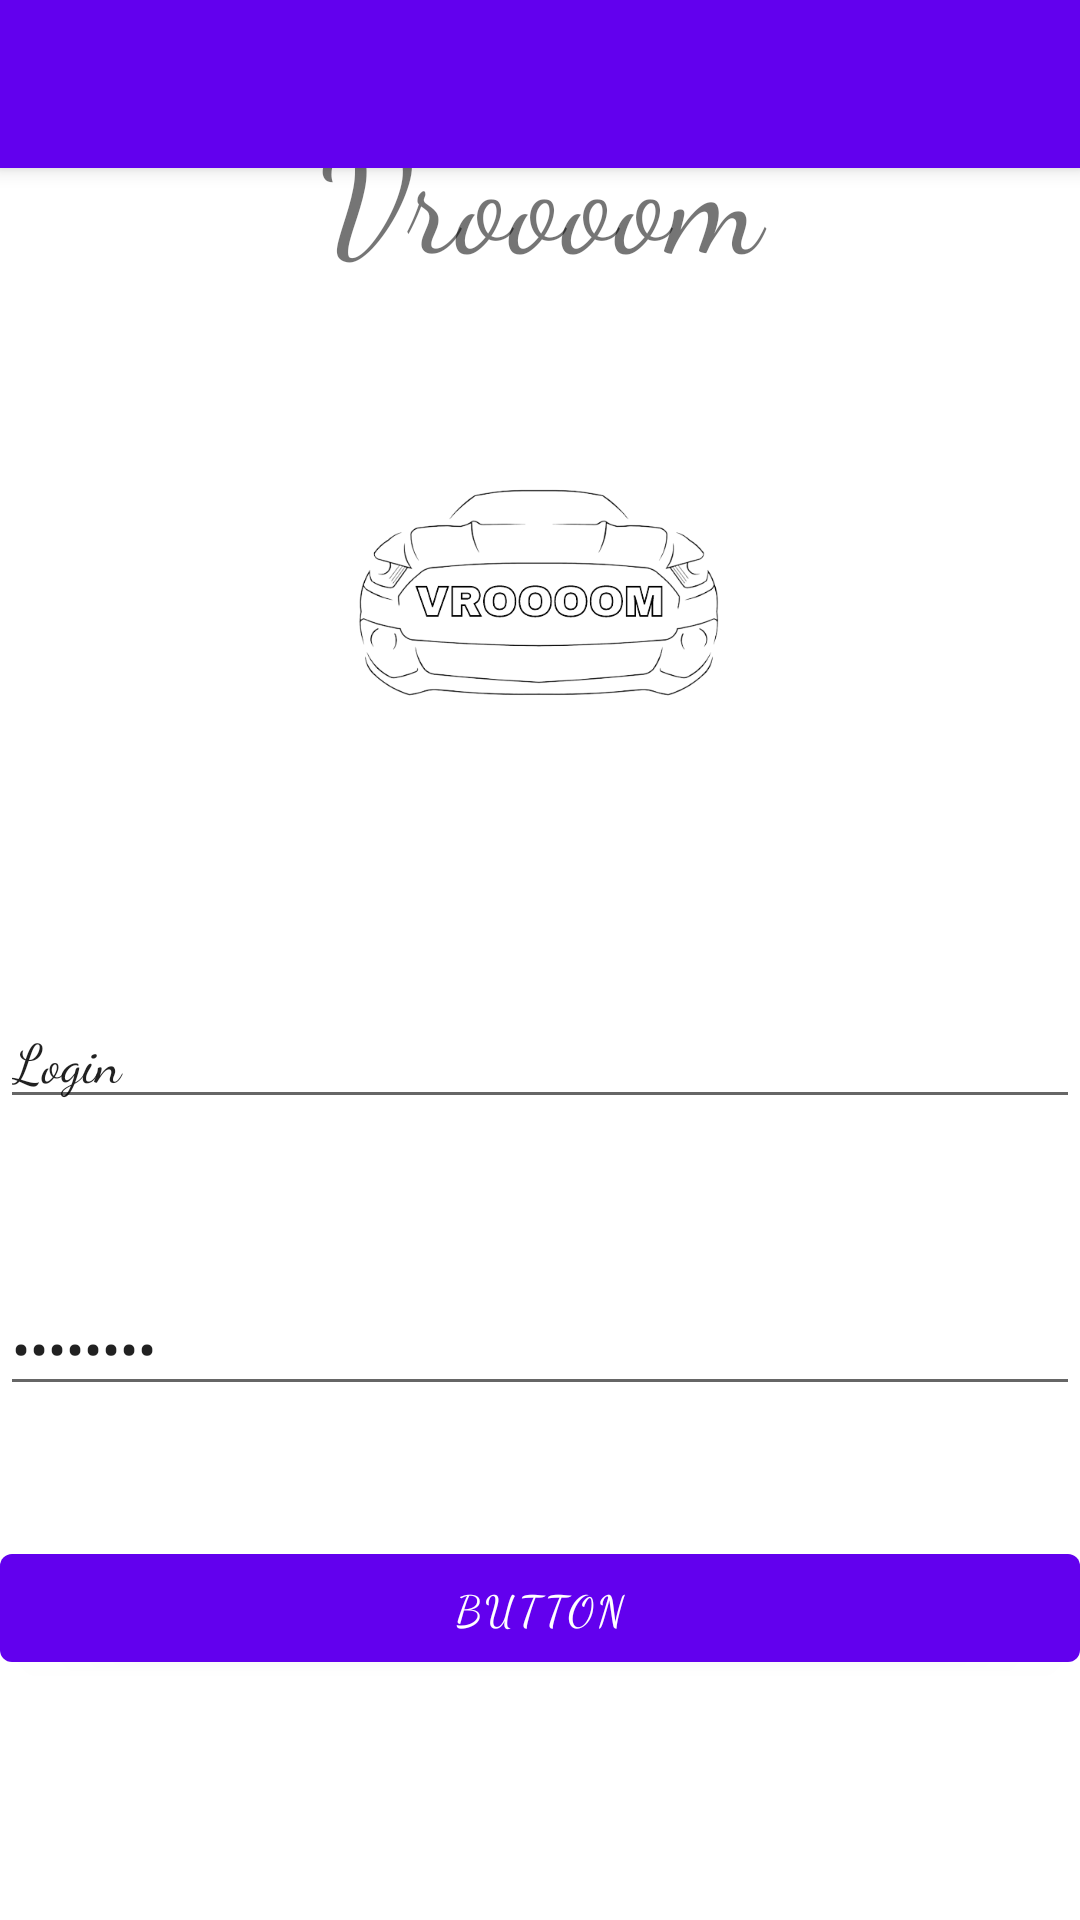

Write the Android layout XML for this screen, with the resource values it uses.
<!-- AndroidManifest.xml: activity theme Theme.AppliVroooom.NoActionBar -->
<!-- res/layout/activity_main.xml -->
<?xml version="1.0" encoding="utf-8"?>
<androidx.coordinatorlayout.widget.CoordinatorLayout xmlns:android="http://schemas.android.com/apk/res/android"
    xmlns:app="http://schemas.android.com/apk/res-auto"
    xmlns:tools="http://schemas.android.com/tools"
    android:layout_width="match_parent"
    android:layout_height="match_parent"
    tools:context=".MainActivity">

    <com.google.android.material.appbar.AppBarLayout
        android:layout_width="match_parent"
        android:layout_height="wrap_content"
        android:theme="@style/Theme.AppliVroooom.AppBarOverlay">

        <androidx.appcompat.widget.Toolbar
            android:id="@+id/toolbar"
            android:layout_width="match_parent"
            android:layout_height="?attr/actionBarSize"
            android:background="?attr/colorPrimary"
            app:popupTheme="@style/Theme.AppliVroooom.PopupOverlay" />

    </com.google.android.material.appbar.AppBarLayout>

    <include
        layout="@layout/login"
        android:layout_width="match_parent"
        android:layout_height="match_parent" />

</androidx.coordinatorlayout.widget.CoordinatorLayout>
<!-- res/layout/login.xml (included above) -->
<?xml version="1.0" encoding="utf-8"?>
<androidx.constraintlayout.widget.ConstraintLayout xmlns:android="http://schemas.android.com/apk/res/android"
    xmlns:app="http://schemas.android.com/apk/res-auto"
    xmlns:tools="http://schemas.android.com/tools"
    android:layout_width="match_parent"
    android:layout_height="match_parent">

    <LinearLayout
        android:layout_width="match_parent"
        android:layout_height="match_parent"
        android:orientation="vertical">

        <LinearLayout
            android:layout_width="match_parent"
            android:layout_height="match_parent"
            android:layout_weight="1"
            android:orientation="horizontal">

            <TextView
                android:id="@+id/titre"
                android:layout_width="wrap_content"
                android:layout_height="wrap_content"
                android:layout_gravity="center|center_horizontal|center_vertical"
                android:layout_weight="1"
                android:fontFamily="cursive"
                android:gravity="center|center_horizontal|center_vertical"
                android:text="Vroooom"
                android:textSize="48sp" />

        </LinearLayout>

        <LinearLayout
            android:layout_width="match_parent"
            android:layout_height="match_parent"
            android:layout_weight="1"
            android:orientation="horizontal">

            <ImageView
                android:id="@+id/imageView"
                android:layout_width="wrap_content"
                android:layout_height="match_parent"
                android:layout_weight="2"
                app:srcCompat="@drawable/logo" />
        </LinearLayout>

        <LinearLayout
            android:layout_width="match_parent"
            android:layout_height="match_parent"
            android:layout_weight="1"
            android:orientation="horizontal">

            <LinearLayout
                android:layout_width="match_parent"
                android:layout_height="match_parent"
                android:layout_weight="1"
                android:orientation="vertical">

                <LinearLayout
                    android:layout_width="match_parent"
                    android:layout_height="match_parent"
                    android:layout_weight="1"
                    android:orientation="horizontal"></LinearLayout>

                <LinearLayout
                    android:layout_width="match_parent"
                    android:layout_height="match_parent"
                    android:layout_weight="1">

                    <EditText
                        android:id="@+id/username_text"
                        android:layout_width="wrap_content"
                        android:layout_height="wrap_content"
                        android:layout_gravity="center_vertical"
                        android:layout_weight="1"
                        android:ems="10"
                        android:fontFamily="cursive"
                        android:inputType="textPersonName"
                        android:text="Login" />
                </LinearLayout>
            </LinearLayout>

        </LinearLayout>

        <LinearLayout
            android:layout_width="match_parent"
            android:layout_height="match_parent"
            android:layout_weight="1"
            android:orientation="horizontal">

            <EditText
                android:id="@+id/password_text"
                android:layout_width="wrap_content"
                android:layout_height="wrap_content"
                android:layout_gravity="center_vertical"
                android:layout_weight="1"
                android:ems="10"
                android:inputType="textPassword"
                android:text="Password" />
        </LinearLayout>

        <LinearLayout
            android:layout_width="match_parent"
            android:layout_height="match_parent"
            android:layout_weight="1"
            android:orientation="horizontal">

            <Button
                android:id="@+id/button_login"
                android:layout_width="wrap_content"
                android:layout_height="wrap_content"
                android:layout_weight="1"
                android:fontFamily="cursive"
                android:text="Button" />
        </LinearLayout>

    </LinearLayout>
</androidx.constraintlayout.widget.ConstraintLayout>
<!-- resources referenced by this layout -->
<resources>
  <!-- drawable logo: png bitmap (drawable-v24, 66604 bytes) -->
  <style name="Theme.AppliVroooom.AppBarOverlay" parent="ThemeOverlay.AppCompat.Dark.ActionBar" />
  <style name="Theme.AppliVroooom.PopupOverlay" parent="ThemeOverlay.AppCompat.Light" />
  <style name="Theme.AppliVroooom.NoActionBar">
          <item name="windowActionBar">false</item>
          <item name="windowNoTitle">true</item>
      </style>
</resources>
